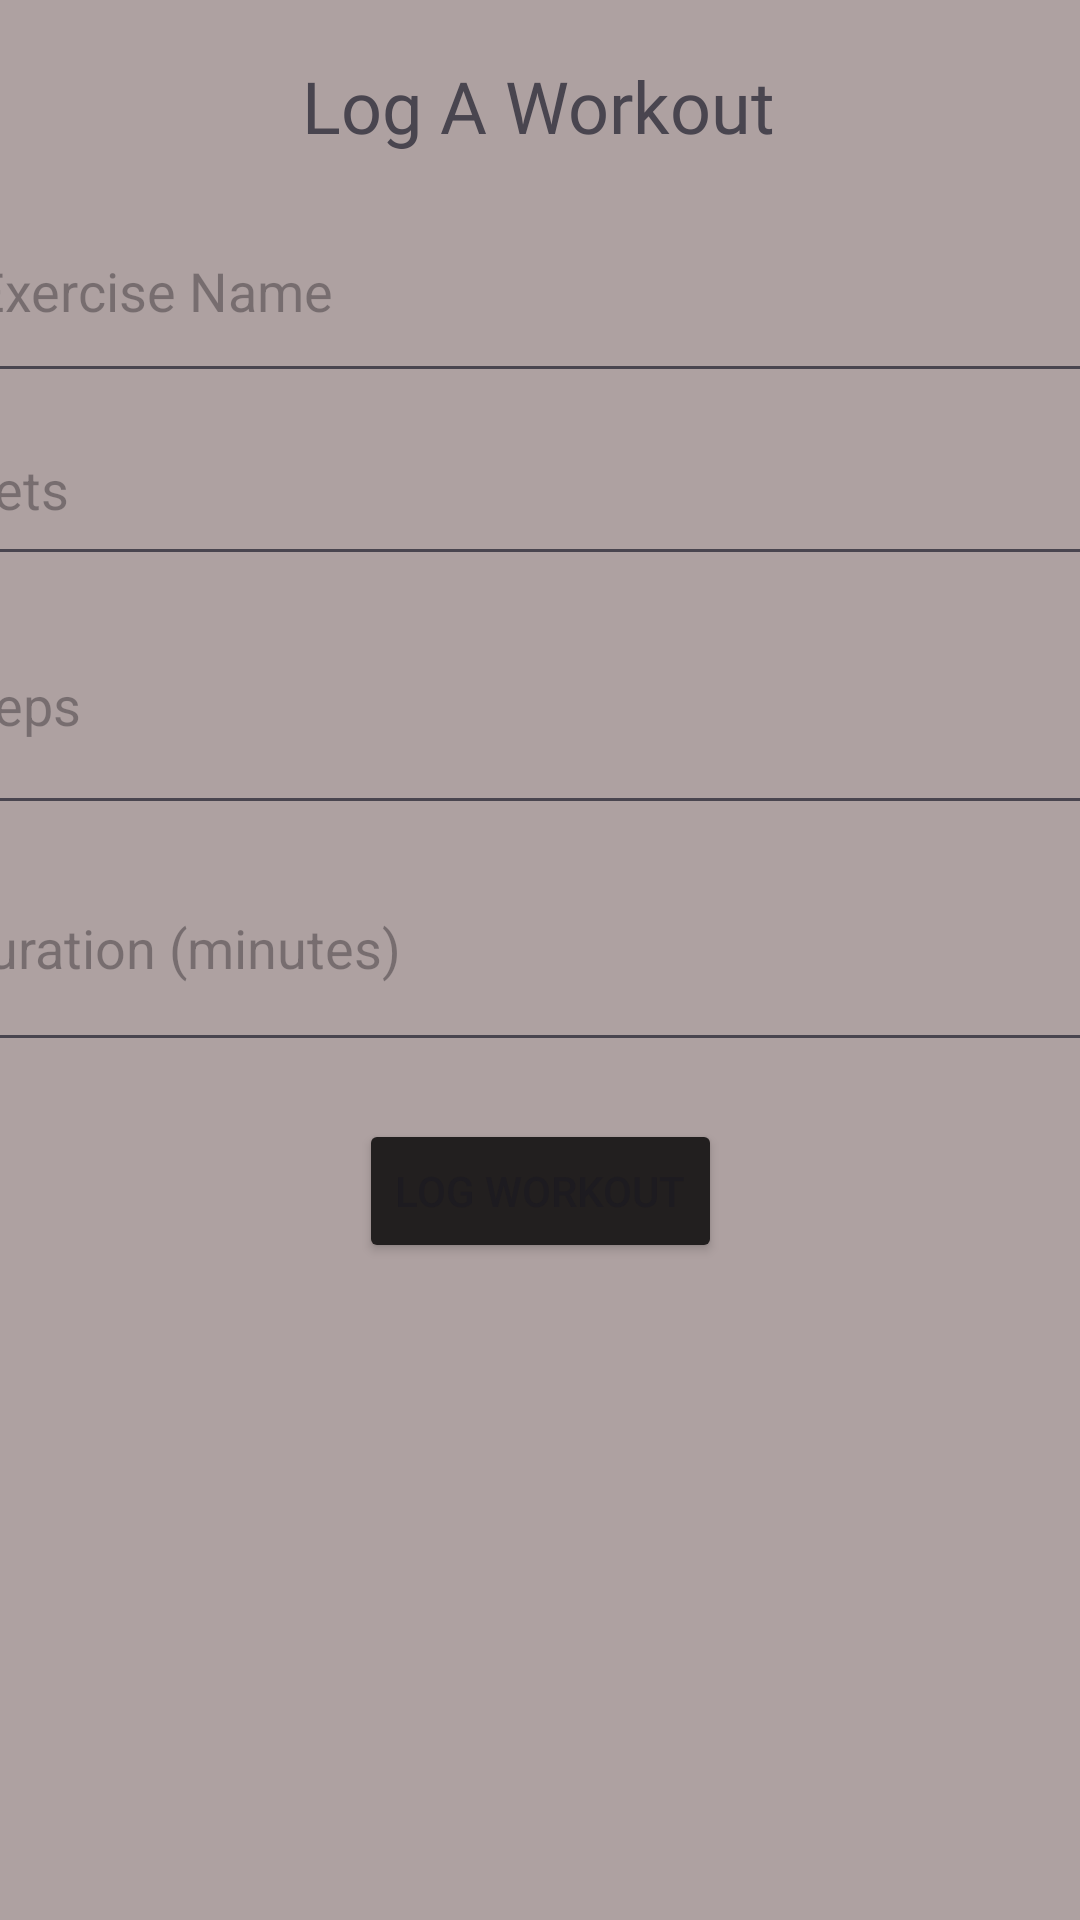

Reconstruct the res/layout file that produces this screen, plus the resources it refers to.
<!-- AndroidManifest.xml: application theme Theme.FitProPlus_Final -->
<!-- res/layout/activity_log_workout.xml -->
<?xml version="1.0" encoding="utf-8"?>
<androidx.constraintlayout.widget.ConstraintLayout xmlns:android="http://schemas.android.com/apk/res/android"
    xmlns:app="http://schemas.android.com/apk/res-auto"
    xmlns:tools="http://schemas.android.com/tools"
    android:layout_width="match_parent"
    android:layout_height="match_parent"
    android:background="#AEA1A1"
    tools:context=".LogWorkoutActivity">

    <ImageButton
        android:id="@+id/backButton"
        android:layout_width="47dp"
        android:layout_height="60dp"
        android:background="@null"
        android:contentDescription="Back"
        android:src="@drawable/ic_back_arrow"
        app:layout_constraintStart_toStartOf="parent"
        app:layout_constraintTop_toTopOf="parent" />

    <com.google.android.material.textfield.TextInputEditText
        android:id="@+id/exerciseNameEditText"
        android:layout_width="386dp"
        android:layout_height="71dp"
        android:hint="Exercise Name"
        app:layout_constraintEnd_toEndOf="parent"
        app:layout_constraintStart_toStartOf="parent"
        app:layout_constraintTop_toBottomOf="@id/backButton" />

    <com.google.android.material.textfield.TextInputEditText
        android:id="@+id/setsEditText"
        android:layout_width="394dp"
        android:layout_height="61dp"
        android:hint="Sets"
        android:inputType="number"
        app:layout_constraintEnd_toEndOf="parent"
        app:layout_constraintStart_toStartOf="parent"
        app:layout_constraintTop_toBottomOf="@id/exerciseNameEditText" />

    <com.google.android.material.textfield.TextInputEditText
        android:id="@+id/repsEditText"
        android:layout_width="395dp"
        android:layout_height="83dp"
        android:hint="Reps"
        android:inputType="number"
        app:layout_constraintEnd_toEndOf="parent"
        app:layout_constraintStart_toStartOf="parent"
        app:layout_constraintTop_toBottomOf="@id/setsEditText" />

    <com.google.android.material.textfield.TextInputEditText
        android:id="@+id/durationEditText"
        android:layout_width="400dp"
        android:layout_height="79dp"
        android:hint="Duration (minutes)"
        android:inputType="number"
        app:layout_constraintEnd_toEndOf="parent"
        app:layout_constraintStart_toStartOf="parent"
        app:layout_constraintTop_toBottomOf="@id/repsEditText" />

    <androidx.recyclerview.widget.RecyclerView
        android:id="@+id/workoutsRecyclerView"
        android:layout_width="314dp"
        android:layout_height="257dp"
        android:layout_marginBottom="16dp"
        app:layout_constraintBottom_toBottomOf="parent"
        app:layout_constraintEnd_toEndOf="parent"
        app:layout_constraintHorizontal_bias="0.38"
        app:layout_constraintStart_toStartOf="parent" />

    <Button
        android:id="@+id/enterButton"
        android:layout_width="wrap_content"
        android:layout_height="wrap_content"
        android:layout_marginStart="141dp"
        android:layout_marginTop="19dp"
        android:layout_marginEnd="141dp"
        android:backgroundTint="#221F1F"
        android:text="Log Workout"
        app:layout_constraintEnd_toEndOf="parent"
        app:layout_constraintStart_toStartOf="parent"
        app:layout_constraintTop_toBottomOf="@+id/durationEditText" />

    <TextView
        android:id="@+id/textView3"
        android:layout_width="wrap_content"
        android:layout_height="wrap_content"
        android:layout_marginStart="61dp"
        android:layout_marginTop="16dp"
        android:layout_marginEnd="109dp"
        android:layout_marginBottom="6dp"
        android:fontFamily="@font/alfa_slab_one"
        android:text="Log A Workout"
        android:textSize="24sp"
        app:layout_constraintBottom_toTopOf="@+id/exerciseNameEditText"
        app:layout_constraintEnd_toEndOf="parent"
        app:layout_constraintStart_toEndOf="@+id/backButton"
        app:layout_constraintTop_toTopOf="parent" />
</androidx.constraintlayout.widget.ConstraintLayout>
<!-- resources referenced by this layout -->
<resources>
  <style name="Theme.FitProPlus_Final" parent="Base.Theme.FitProPlus_Final" />
  <style name="Base.Theme.FitProPlus_Final" parent="Theme.Material3.DayNight.NoActionBar">
          
          
      </style>
</resources>
